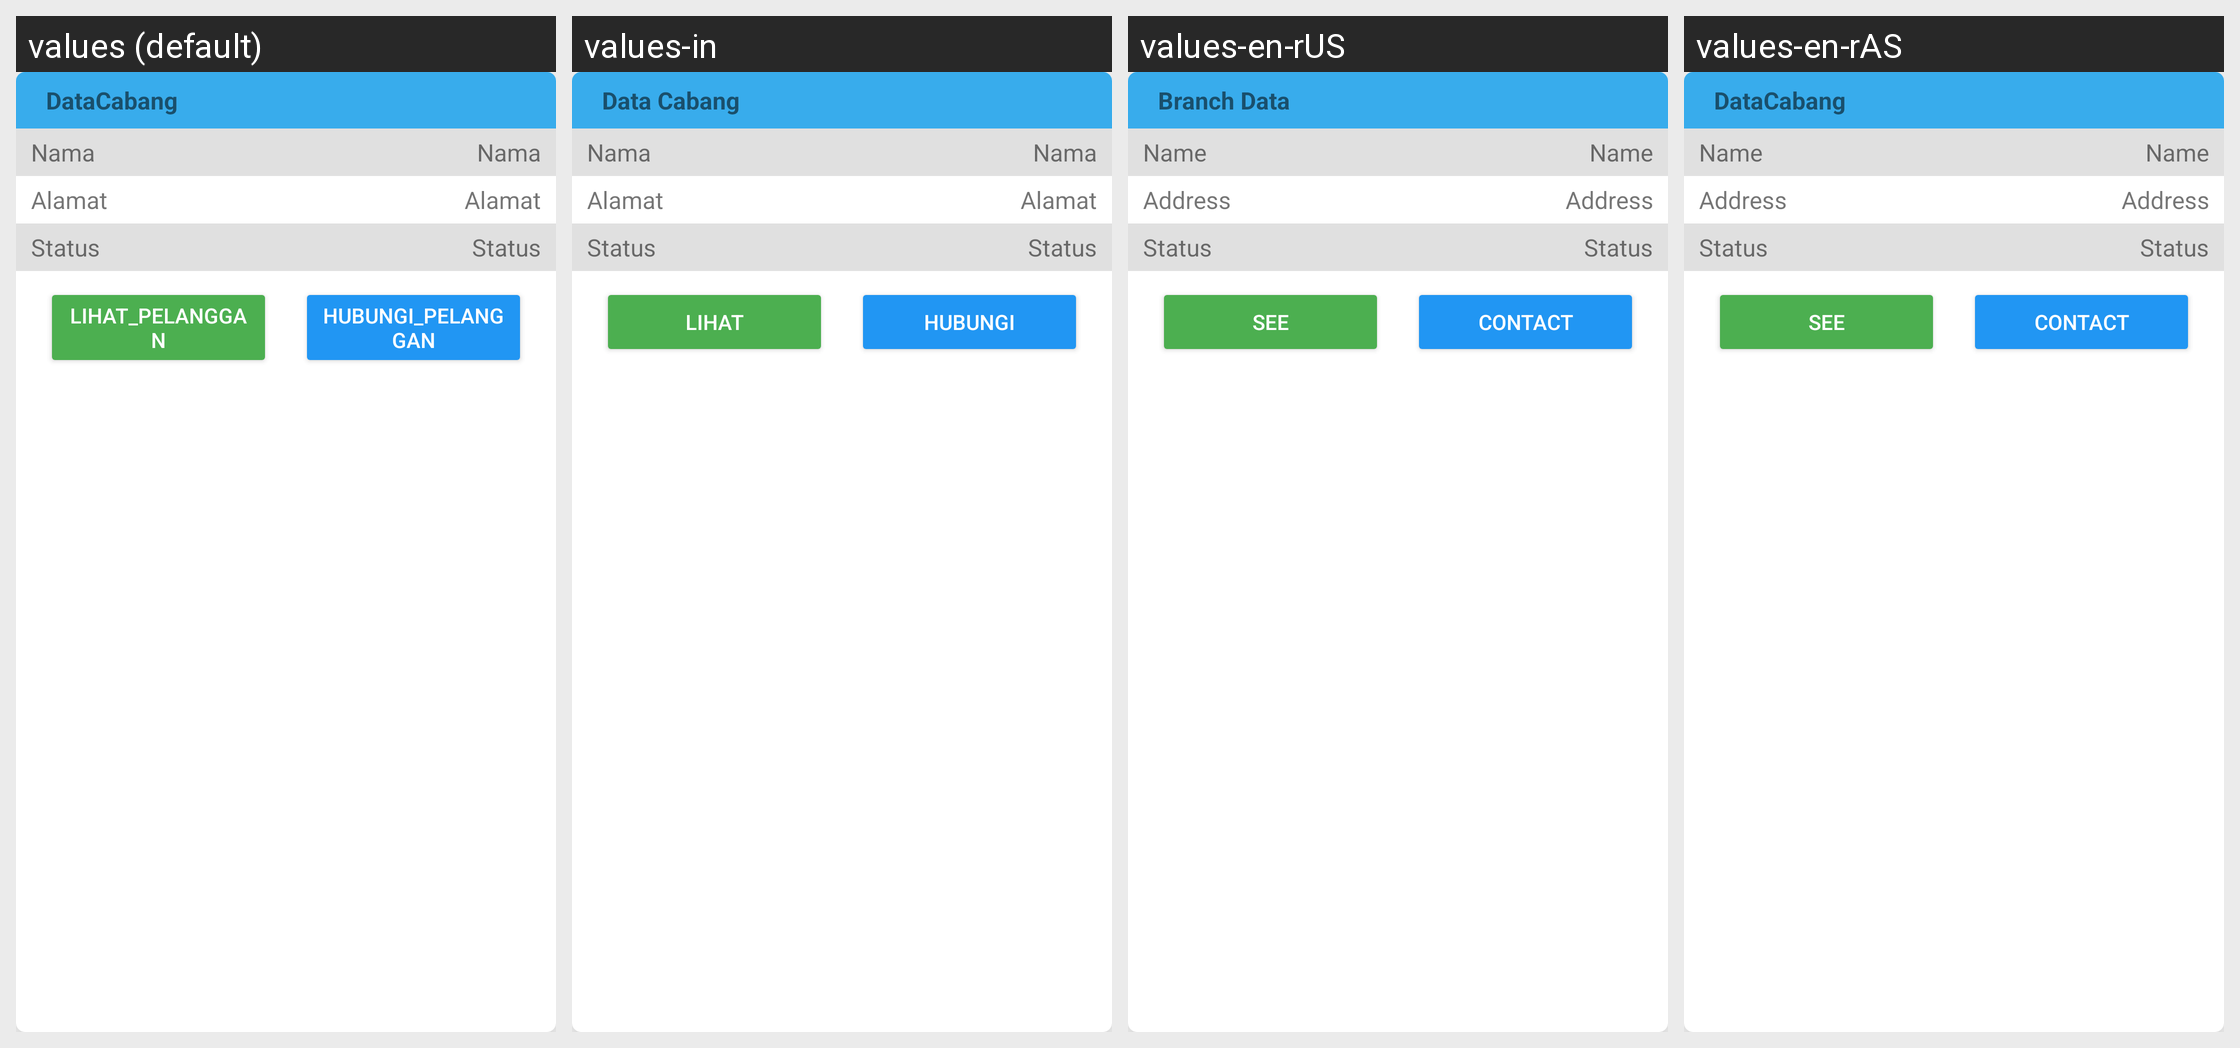

The same Android screen rendered under several of its app's locales, left to right. List the strings drawn on it with the default value and each locale's translation.
Android screen res/layout/card_data_cabang.xml rendered under 4 locales, left to right: values (default), values-in, values-en-rUS, values-en-rAS. Device: Nexus 5 (rendered at 1080×1920; each locale shown at half size, 540×960, under a caption strip naming it); theme Base.Theme.Laundry.
Strings drawn on this screen, with the default value and each locale's value (text and hints the layout hard-codes, and strings that could not be matched under every locale, appear in the picture but are not listed):

DataCabang
  values: DataCabang
  values-in: Data Cabang
  values-en-rUS: Branch Data
  values-en-rAS: DataCabang  [not translated; the default value is used]

Nama
  values: Nama
  values-in: Nama
  values-en-rUS: Name
  values-en-rAS: Name

Alamat
  values: Alamat
  values-in: Alamat
  values-en-rUS: Address
  values-en-rAS: Address

Status
  values: Status
  values-in: Status
  values-en-rUS: Status
  values-en-rAS: Status

pelanggan_lihat
  values: lihat_pelanggan
  values-in: Lihat
  values-en-rUS: See
  values-en-rAS: See

pelanggan_hubungi
  values: hubungi_pelanggan
  values-in: Hubungi
  values-en-rUS: Contact
  values-en-rAS: Contact
